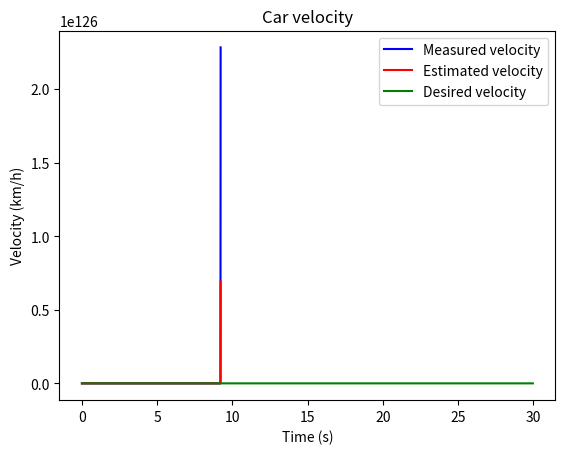
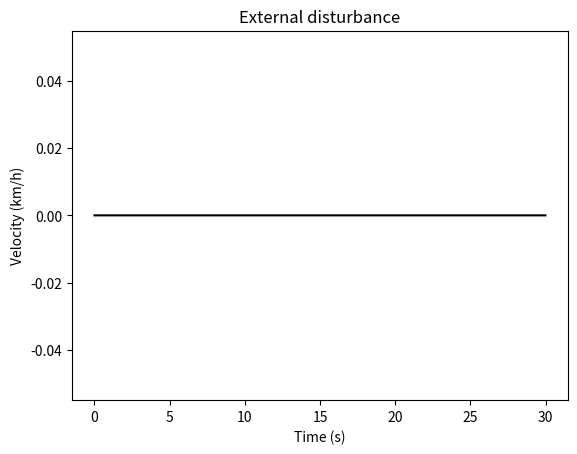
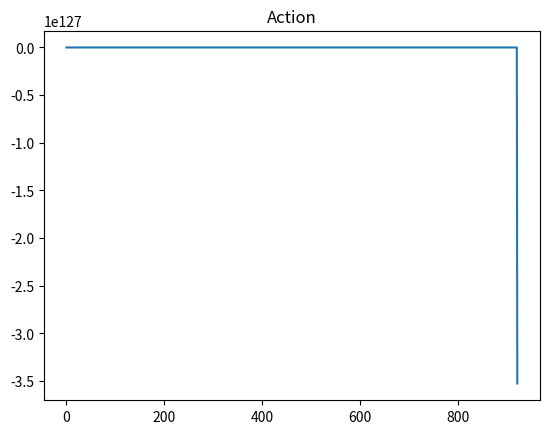
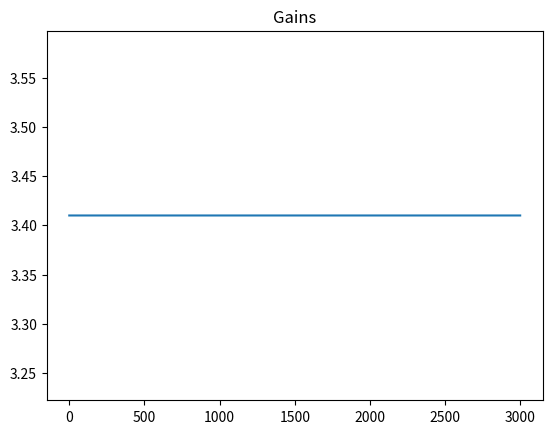
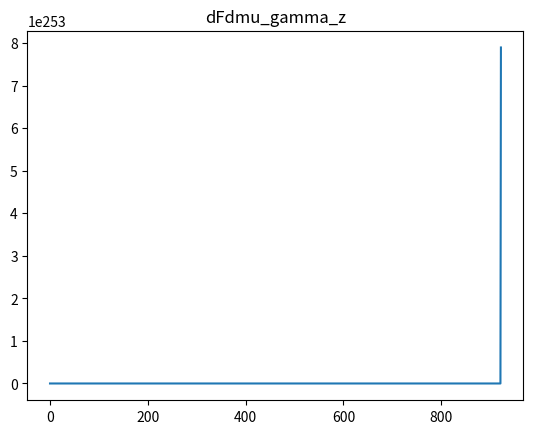
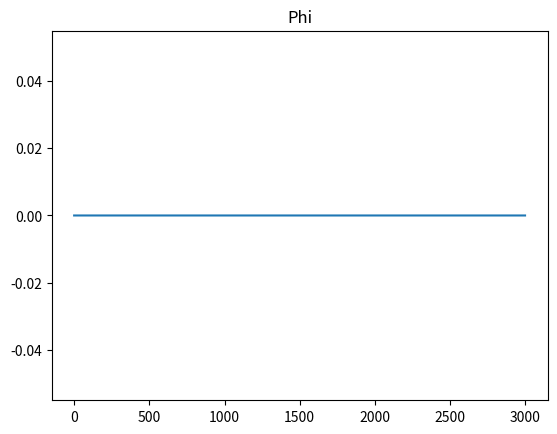
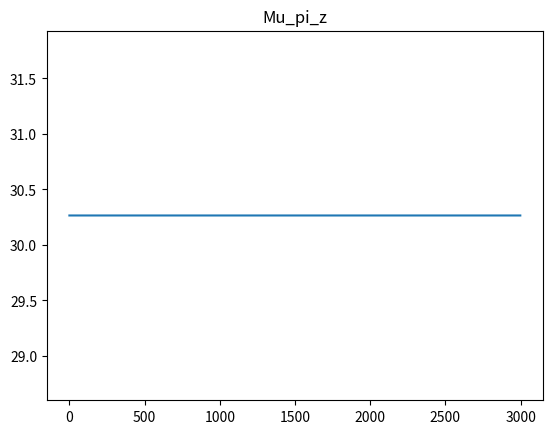

Here is the Python script that generated these plots, in order:
#!/usr/bin/env python3
# -*- coding: utf-8 -*-
"""
Created on Sun Mar  4 15:52:21 2018

Active inference version of a PID controller. Example built on cruise control 
problem from Astrom and Murray (2010), pp 65-69.
In this specific example, only Proportional and Integral terms are used, 
since standard cruise control problems do not usually adopt the D-term.

@author: manuelbaltieri
"""

import numpy as np
import matplotlib.pyplot as plt

dt = .01
T = 30
iterations = int(T / dt)
alpha = 100000.                                              # drift in Generative Model
gamma = 1                                                   # drift in OU process
plt.close('all')

obs_states = 1
hidden_states = 1                                           # x, in Friston's work
hidden_causes = 1                                           # v, in Friston's work
states = obs_states + hidden_states
temp_orders_states = 3                                      # generalised coordinates for hidden states x, but only using n-1
temp_orders_causes = 3                                      # generalised coordinates for hidden causes v (or \eta in biorxiv manuscript), but only using n-1



### cruise control problem from Astrom and Murray (2010), pp 65-69

# environment parameters
ga = 9.81                                                   # gravitational acceleration
theta = 4.                                                  # hill angle
C_r = .01                                                   # rolling friction coefficient
C_d = .32                                                   # drag coefficient
rho_air = 1.3                                               # air density
A = 2.4                                                     # frontal area agent

# car's parameters
m = 1000                                                    # car mass
T_m = 190                                                   # maximum torque
omega_m = 420                                               # engine speed to reach T_m
alpha_n = 12                                                # = gear ration/wheel radius,
                                                            # a1 = 40, a2 = 25, a3 = 16, a4 = 12, a5 = 10
beta = .4

x = np.zeros((hidden_states, temp_orders_states))           # position
v = np.zeros((hidden_causes, temp_orders_states - 1))
y = np.zeros((obs_states, temp_orders_states - 1))
eta = np.zeros((hidden_causes, temp_orders_states - 1))

eta[0, 0] = 10*alpha                                         # desired velocity 




### free energy variables
a = np.zeros((obs_states, temp_orders_states))
phi = np.zeros((obs_states, temp_orders_states-1))

mu_x = np.random.randn(hidden_states, temp_orders_states)
mu_x = np.zeros((hidden_states, temp_orders_states))
mu_v = np.random.randn(hidden_causes, temp_orders_states)
mu_v = np.zeros((hidden_causes, temp_orders_states))

# minimisation variables and parameters
dFdmu_x = np.zeros((hidden_states, temp_orders_states))
dFdmu_v = np.zeros((hidden_causes, temp_orders_states))
dFdmu_gamma_z = np.zeros((hidden_causes, temp_orders_states))
Dmu_x = np.zeros((hidden_states, temp_orders_states))
Dmu_v = np.zeros((hidden_causes, temp_orders_states))
k_mu_x = 1                                                  # learning rate perception
k_a = 1                                                     # learning rate action
k_mu_gamma_z = 1                                            # learning rate attention
kappa = 10                                                 # damping on precisions minimisation

# noise on sensory input (world - generative process)
#gamma_z = -16 * np.ones((obs_states, temp_orders_states - 1))  # log-precisions
#gamma_z[0, 0] = 4
gamma_z = 0 * np.ones((obs_states, temp_orders_states - 1))    # log-precisions
pi_z = np.exp(gamma_z) * np.ones((obs_states, temp_orders_states - 1))
pi_z[0, 1] = pi_z[0, 0] / (2 * gamma)
sigma_z = 1 / (np.sqrt(pi_z))
z = np.zeros((iterations, obs_states, temp_orders_states - 1))
for i in range(obs_states):
    for j in range(temp_orders_states - 1):
        z[:, i, j] = sigma_z[i, j] * np.random.randn(1, iterations)

# noise on motion of hidden states (world - generative process)
gamma_w = 0                                                  # log-precision
pi_w = np.exp(gamma_w) * np.ones((hidden_states, temp_orders_states - 1))
pi_w[0, 1] = pi_w[0, 0] / (2 * gamma)
sigma_w = 1 / (np.sqrt(pi_w))
w = np.zeros((iterations, hidden_states, temp_orders_states - 1))
for i in range(hidden_states):
    for j in range(temp_orders_states - 1):
        w[:, i, j] = sigma_w[i, j] * np.random.randn(1, iterations)


# agent's estimates of the noise (agent - generative model)
#mu_gamma_z = -16 * np.ones((obs_states, temp_orders_states - 1))  # log-precisions
#mu_gamma_z[0, 0] = -8
mu_gamma_z = 3.41 * np.ones((obs_states, temp_orders_states - 1))    # log-precisions
mu_gamma_z[0, 1] = mu_gamma_z[0, 0] - np.log(2 * gamma)
mu_pi_z = np.exp(mu_gamma_z) * np.ones((obs_states, temp_orders_states - 1))
mu_gamma_w = -19 * np.ones((obs_states, temp_orders_states - 1))   # log-precision
mu_gamma_w[0, 1] = mu_gamma_w[0, 0] - np.log(2)
mu_pi_w = np.exp(mu_gamma_w) * np.ones((hidden_states, temp_orders_states - 1))


# history
x_history = np.zeros((iterations, hidden_states, temp_orders_states))
y_history = np.zeros((iterations, obs_states, temp_orders_states - 1))
v_history = np.zeros((iterations, hidden_causes, temp_orders_states - 1))
rho_history = np.zeros((iterations, obs_states, temp_orders_states - 1))
mu_x_history = np.zeros((iterations, hidden_states, temp_orders_states))
eta_history = np.zeros((iterations, hidden_causes, temp_orders_states - 1))
a_history = np.zeros((iterations, temp_orders_states))
mu_gamma_z_history = np.zeros((iterations, temp_orders_states-1))
mu_pi_z_history = np.zeros((iterations, temp_orders_states-1))
dFdmu_gamma_z_history = np.zeros((iterations, temp_orders_states-1))
phi_history = np.zeros((iterations, temp_orders_states-1))


xi_z_history = np.zeros((iterations, obs_states, temp_orders_states - 1))
xi_w_history = np.zeros((iterations, hidden_states, temp_orders_states - 1))

FE_history = np.zeros((iterations,))




### FUNCTIONS ###

## cruise control ##

def force_gravitation(theta):
    return m * ga * np.sin(theta)

def force_friction(v):
    return m * ga * C_r * np.sign(v)

def force_drag(v):
    return .5 * rho_air * C_d * A * v**2

def force_disturbance(v, theta):
    return force_gravitation(theta) + force_friction(v) + force_drag(v)

def force_drive(v, u):
    return alpha_n * u * torque(v)

def torque(v):
    return T_m * (1 - beta * (omega(v) / omega_m)**2)

def omega(v):
    return alpha_n * v

## free energy functions ##
# generative process
def g(x, v):
    return x

def f(x, v, a):
    return (force_drive(x, v + a) - force_disturbance(x, theta)) / m

# generative model
def g_gm(x, v):
    return g(x, v)

def f_gm(x, v):
    # no action in generative model, a = 0.0
    return f(x, v, 0.0)

def getObservation(x, v, a):
    x[:, 1:] = f(x[:, :-1], v, a[:, 1:]) + w[i, :, :]
    x[:, 0] += dt * x[:, 1]
    return g(x[:, :-1], v)



for i in range(iterations - 1):
    print(i)
    
    # re-encode precisions
    mu_gamma_z[0, 1] = mu_gamma_z[0, 0] - np.log(2 * gamma)
    mu_pi_z = np.exp(mu_gamma_z) * np.ones((obs_states, temp_orders_states - 1))
#    mu_pi_z[0, 1] = mu_pi_z[0, 0] / (2 * gamma)
    
#    if i > int(50/dt):
#        kappa = 100
    
    # include an external disturbance to test integral term
#    if (i > iterations/3) and (i < 2*iterations/3):
#        v[0,0] = 50.0
#    else:
#        v[0,0] = 0.0
    
    
    # Analytical noise, for one extra level of generalised cooordinates, this is equivalent to an ornstein-uhlenbeck process
    w[i, 0, 1] = - gamma * w[i, 0, 0] + w[i, 0, 1] / np.sqrt(dt)
    z[i, 0, 1] = - gamma * z[i, 0, 0] + z[i, 0, 1] / np.sqrt(dt)
    
    w[i+1, 0, 0] = w[i, 0, 0] + dt * (w[i, 0, 1])                               # noise in dynamics, at the moment not used in generative process
    z[i+1, 0, 0] = z[i, 0, 0] + dt * (z[i, 0, 1])
    
    rho = getObservation(x, v, a) + z[i, 0, :]
    
    # prediction errors (only used for plotting)
    eps_z = y - g_gm(mu_x[:, :-1], mu_v)
    xi_z = mu_pi_z * eps_z
    eps_w = mu_x[:, 1:] - f_gm(mu_x[:, :-1], mu_v[:, :-1])
    xi_w = mu_pi_w * eps_w
    
    ### minimise free energy ###
    # perception
    Dmu_x[0, :-1] = mu_x[0, 1:]
    dFdmu_x[0, :-1] = np.array([mu_pi_z * - (rho - mu_x[0, :-1]) + mu_pi_w * alpha * [mu_x[0, 1:] + alpha * mu_x[0, :-1] - eta]])
    dFdmu_x[0, 1:] += np.squeeze(mu_pi_w * [mu_x[0, :-1] + alpha * mu_x[0, :-1] - eta])
    
    # action
    dFda = np.array([0., np.sum(mu_pi_z * (rho - mu_x[0, :-1])), 0.])
    
    # attention
    dFdmu_gamma_z = .5 * (np.exp(mu_gamma_z) * (rho - mu_x[0, :-1])**2 - 1)
    
    
    # update equations
    mu_x += dt * (Dmu_x - k_mu_x * dFdmu_x)
#    a += dt * - k_a * dFda
    if i > 9/dt:
        mu_gamma_w[0, 0] = -19
        mu_gamma_w[0, 1] = mu_gamma_w[0, 0] - np.log(2)
        mu_pi_w = np.exp(mu_gamma_w) * np.ones((hidden_states, temp_orders_states - 1))
        a += dt * - k_a * dFda
#    else:
#        phi += dt * (- dFdmu_gamma_z - kappa * phi)
#        #mu_gamma_z += dt * k_mu_gamma_z * phi
#        mu_gamma_z[0,0] += dt * k_mu_gamma_z * phi[0,0]
    
    
    # save history
    rho_history[i, :] = rho
    mu_x_history[i, :, :] = mu_x
    eta_history[i] = eta/alpha
    a_history[i] = a
    v_history[i] = v
    mu_gamma_z_history[i] = mu_gamma_z
    
    xi_z_history[i, :, :] = xi_z
    xi_w_history[i, :, :] = xi_w
    FE_history[i] = np.sum(xi_z) + np.sum(xi_w)
    
    phi_history[i] = phi
    dFdmu_gamma_z_history[i] = dFdmu_gamma_z
    mu_pi_z_history[i] = mu_pi_z


plt.figure()
plt.plot(np.arange(0, T-dt, dt), rho_history[:-1,0,0], 'b', label='Measured velocity')
plt.plot(np.arange(0, T-dt, dt), mu_x_history[:-1,0,0], 'r', label='Estimated velocity')
plt.plot(np.arange(0, T-dt, dt), eta_history[:-1,0,0], 'g', label='Desired velocity')
plt.title('Car velocity')
plt.xlabel('Time (s)')
plt.ylabel('Velocity (km/h)')
plt.legend()

plt.figure()
plt.plot(np.arange(0, T-dt, dt), v_history[:-1,0,0], 'k')
plt.title('External disturbance')
plt.xlabel('Time (s)')
plt.ylabel('Velocity (km/h)')

#plt.figure()
#plt.title('Velocity')
#plt.plot(range(iterations-1), rho_history[:-1,0,1])
#plt.plot(range(iterations-1), mu_x_history[:-1,0,1])
#plt.plot(range(iterations-1), eta_history[:-1,0,1])

plt.figure()
plt.title('Action')
plt.plot(range(iterations-1), a_history[:-1,1])

plt.figure()
plt.title('Gains')
plt.plot(range(iterations-1), mu_gamma_z_history[:-1, 0])

plt.figure()
plt.title('dFdmu_gamma_z')
plt.plot(range(iterations-1), dFdmu_gamma_z_history[:-1, 0])

plt.figure()
plt.title('Phi')
plt.plot(range(iterations-1), phi_history[:-1, 0])

plt.figure()
plt.title('Mu_pi_z')
plt.plot(range(iterations-1), mu_pi_z_history[:-1, 0])







